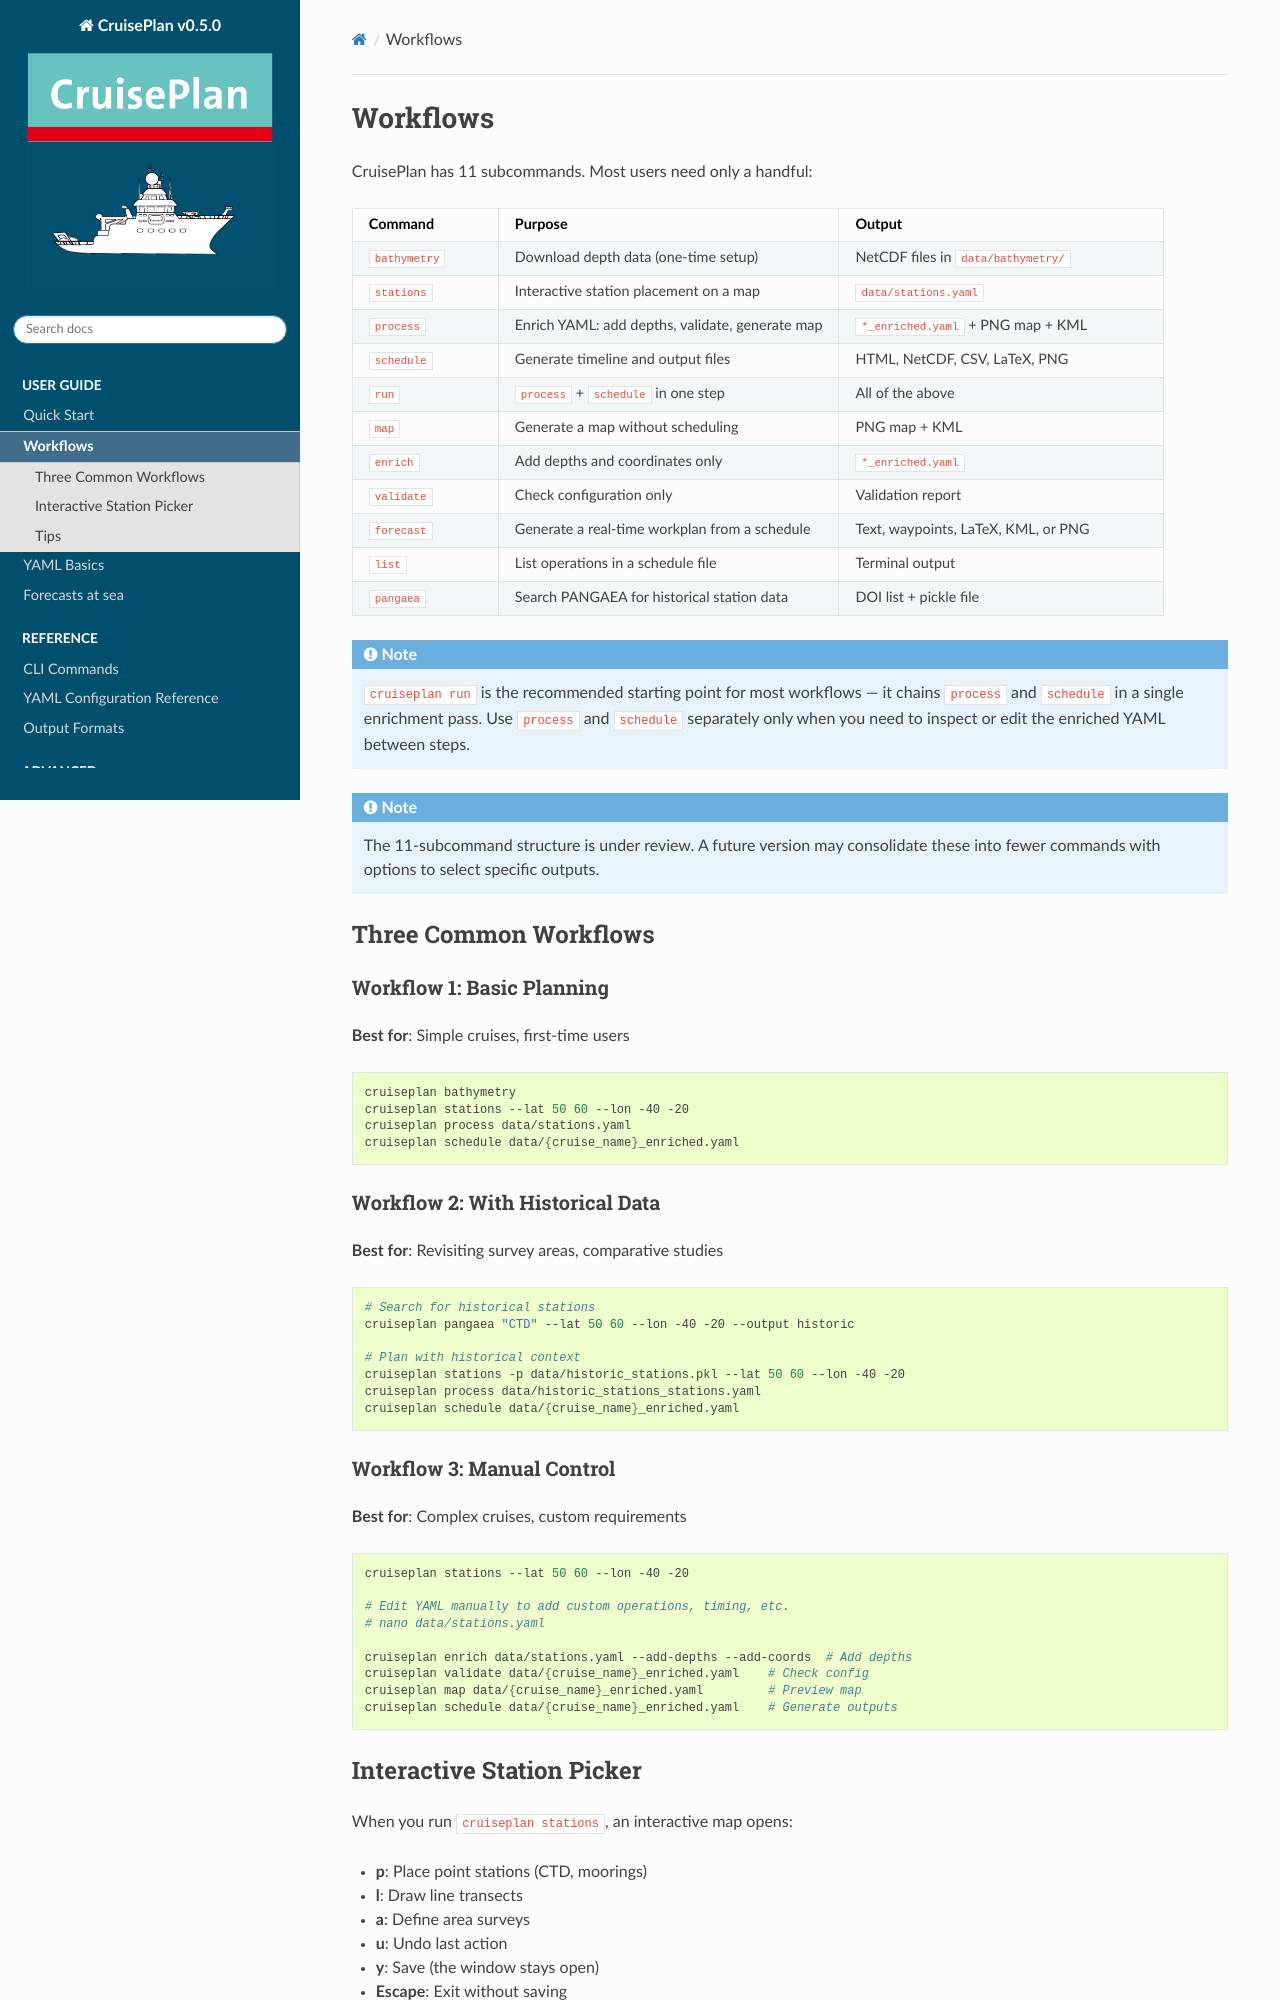

repository: ocean-uhh/cruiseplan · page: user-guide/workflows.html · generator: sphinx

=========
Workflows
=========

CruisePlan has 11 subcommands. Most users need only a handful:

.. list-table::
   :header-rows: 1
   :widths: 18 42 40

   * - **Command**
     - **Purpose**
     - **Output**
   * - ``bathymetry``
     - Download depth data (one-time setup)
     - NetCDF files in ``data/bathymetry/``
   * - ``stations``
     - Interactive station placement on a map
     - ``data/stations.yaml``
   * - ``process``
     - Enrich YAML: add depths, validate, generate map
     - ``*_enriched.yaml`` + PNG map + KML
   * - ``schedule``
     - Generate timeline and output files
     - HTML, NetCDF, CSV, LaTeX, PNG
   * - ``run``
     - ``process`` + ``schedule`` in one step
     - All of the above
   * - ``map``
     - Generate a map without scheduling
     - PNG map + KML
   * - ``enrich``
     - Add depths and coordinates only
     - ``*_enriched.yaml``
   * - ``validate``
     - Check configuration only
     - Validation report
   * - ``forecast``
     - Generate a real-time workplan from a schedule
     - Text, waypoints, LaTeX, KML, or PNG
   * - ``list``
     - List operations in a schedule file
     - Terminal output
   * - ``pangaea``
     - Search PANGAEA for historical station data
     - DOI list + pickle file

.. note::
   ``cruiseplan run`` is the recommended starting point for most workflows —
   it chains ``process`` and ``schedule`` in a single enrichment pass.
   Use ``process`` and ``schedule`` separately only when you need to inspect
   or edit the enriched YAML between steps.

.. note::
   The 11-subcommand structure is under review. A future version may consolidate
   these into fewer commands with options to select specific outputs.

Three Common Workflows
======================

Workflow 1: Basic Planning
---------------------------

**Best for**: Simple cruises, first-time users

.. code-block:: bash

   cruiseplan bathymetry
   cruiseplan stations --lat 50 60 --lon -40 -20
   cruiseplan process data/stations.yaml
   cruiseplan schedule data/{cruise_name}_enriched.yaml

Workflow 2: With Historical Data
--------------------------------

**Best for**: Revisiting survey areas, comparative studies

.. code-block:: bash

   # Search for historical stations
   cruiseplan pangaea "CTD" --lat 50 60 --lon -40 -20 --output historic

   # Plan with historical context
   cruiseplan stations -p data/historic_stations.pkl --lat 50 60 --lon -40 -20
   cruiseplan process data/historic_stations_stations.yaml
   cruiseplan schedule data/{cruise_name}_enriched.yaml

Workflow 3: Manual Control
--------------------------

**Best for**: Complex cruises, custom requirements

.. code-block:: bash

   cruiseplan stations --lat 50 60 --lon -40 -20

   # Edit YAML manually to add custom operations, timing, etc.
   # nano data/stations.yaml

   cruiseplan enrich data/stations.yaml --add-depths --add-coords  # Add depths
   cruiseplan validate data/{cruise_name}_enriched.yaml    # Check config
   cruiseplan map data/{cruise_name}_enriched.yaml         # Preview map
   cruiseplan schedule data/{cruise_name}_enriched.yaml    # Generate outputs
